Labelled photos from "dataset_split.1", an image-classification folder in thinamawijesekara09/Audiogram-app. The possible labels are: mild, moderate, moderately severe, normal, profound, severe.

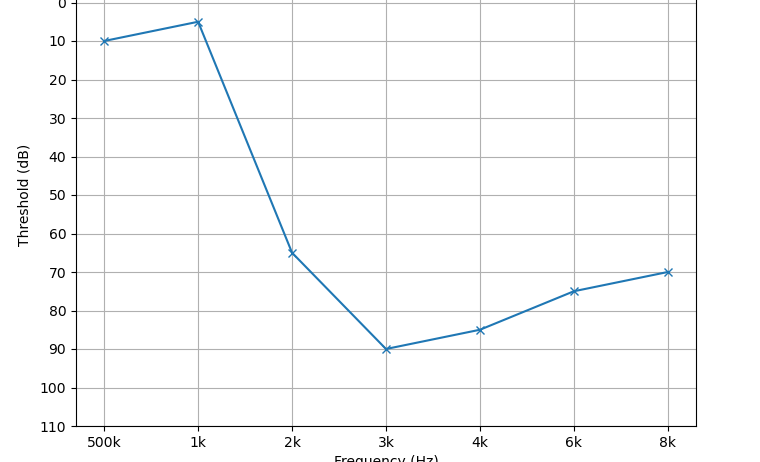
Label: moderately severe

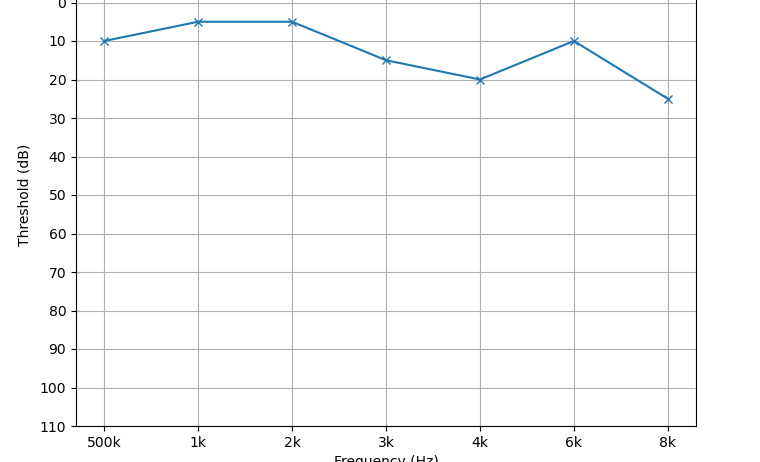
Label: normal

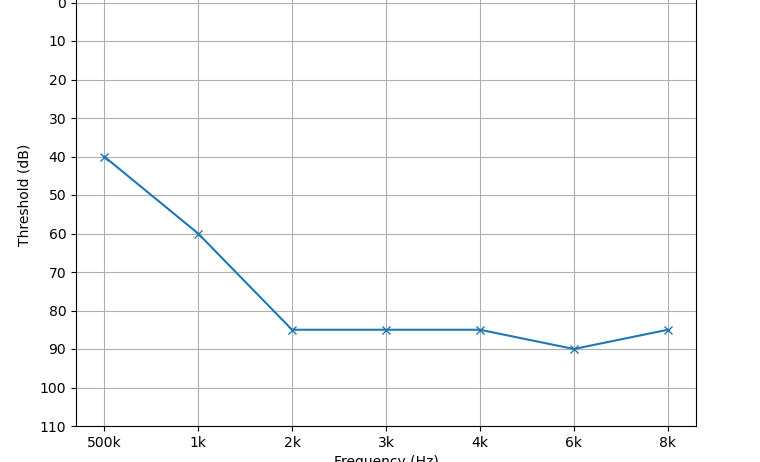
Label: severe

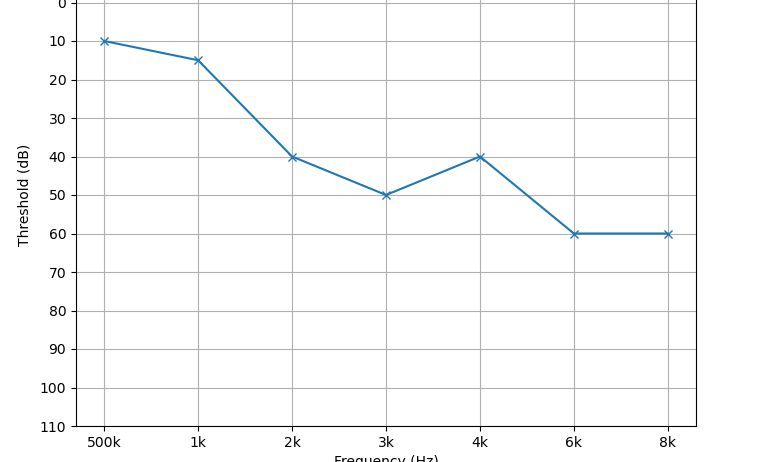
Label: mild

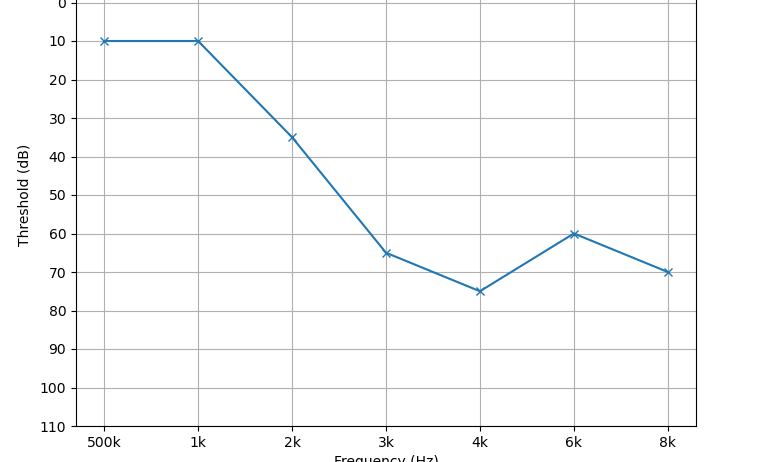
Label: moderate

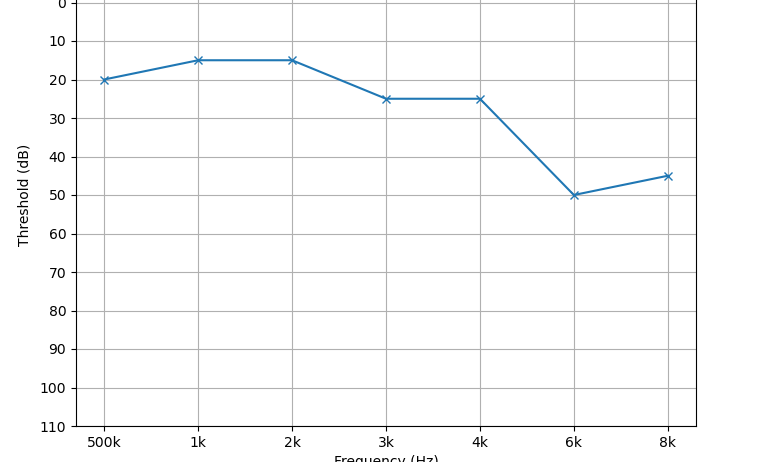
Label: mild
